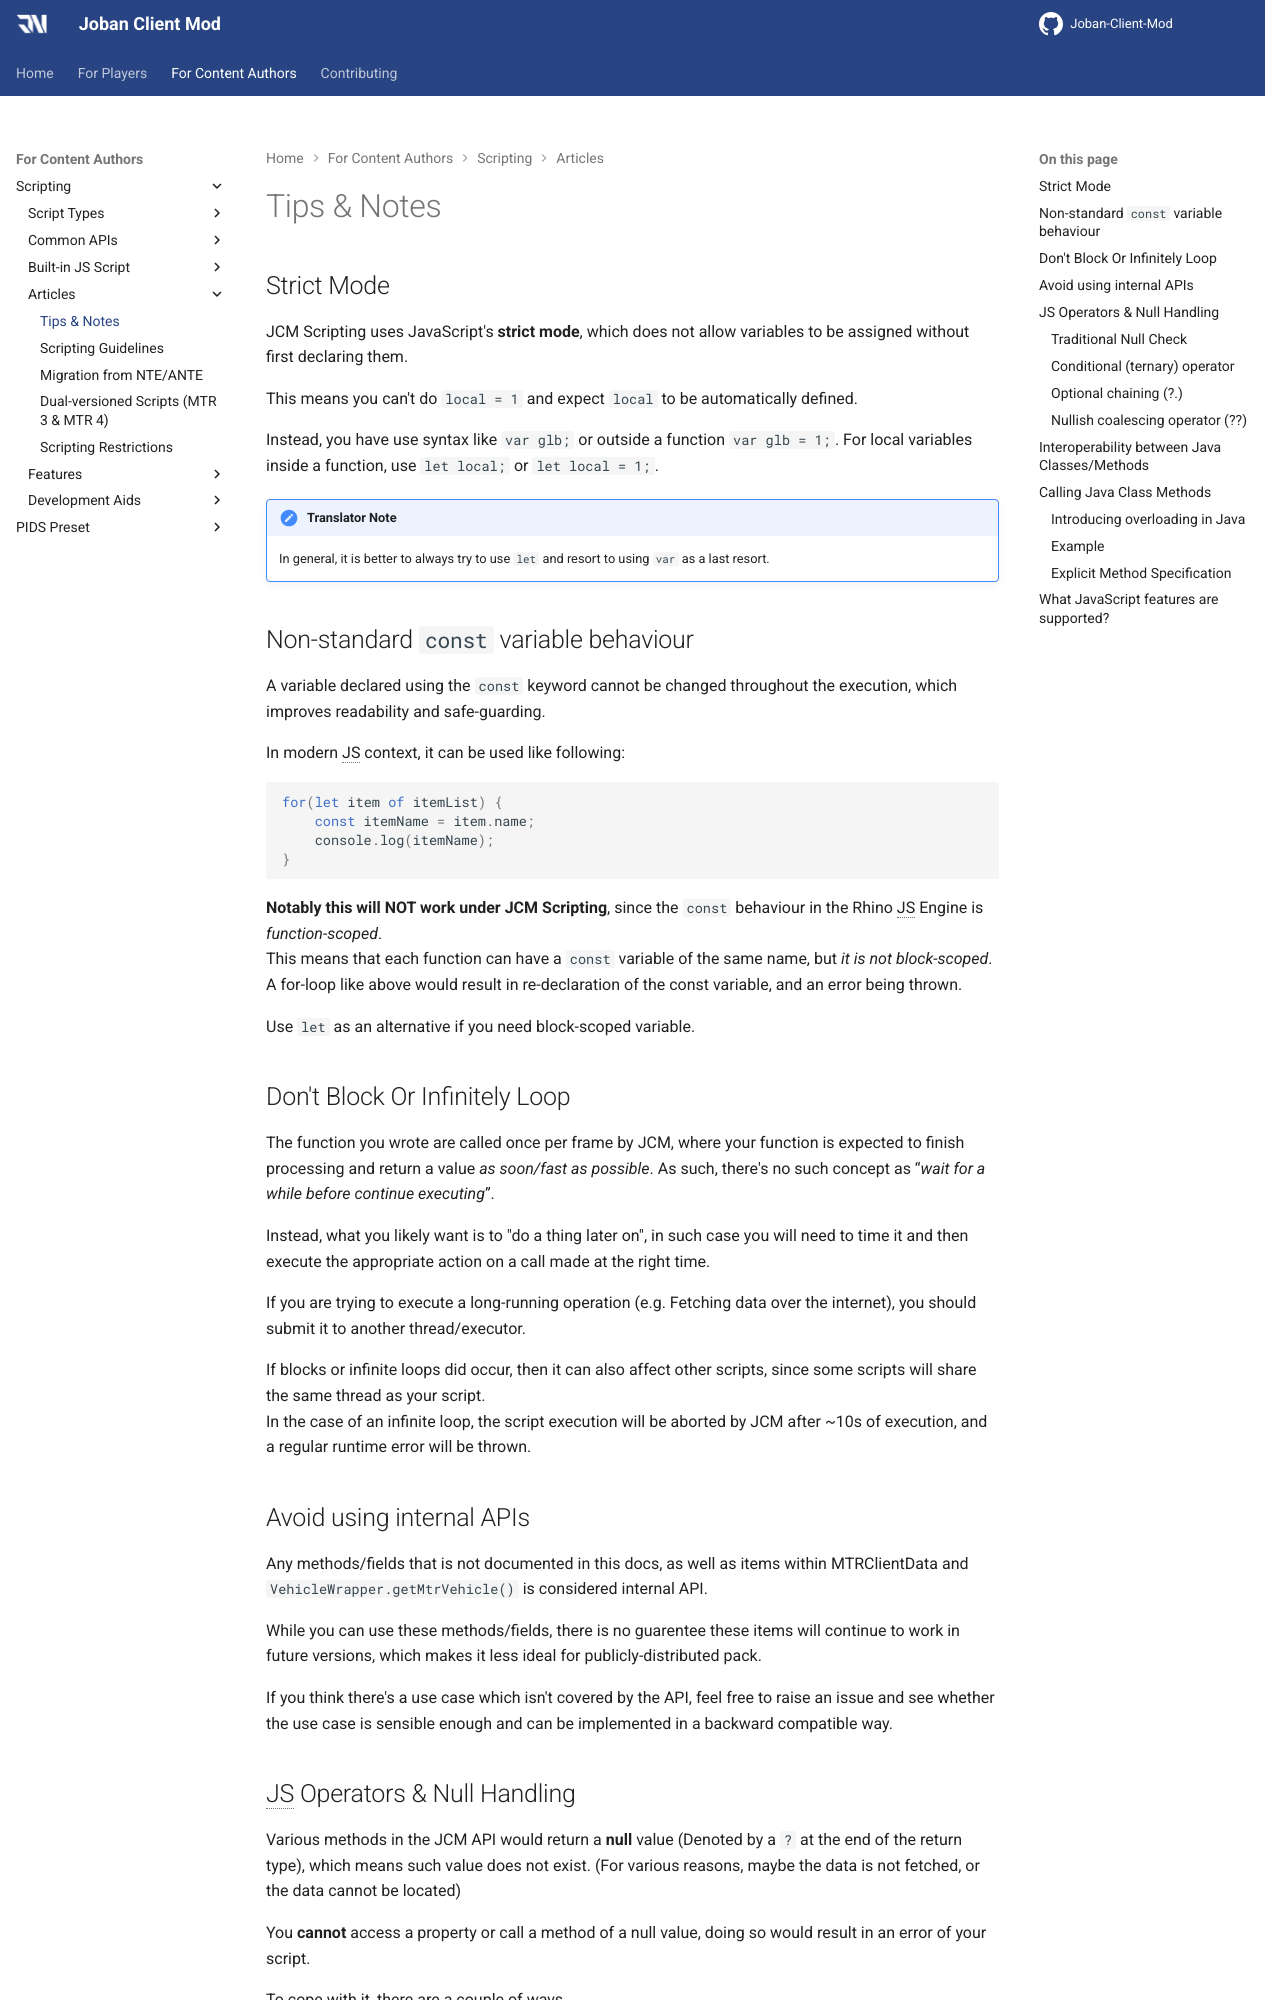

repository: DistrictOfJoban/JCM-Docs · page: v2.3/dev/scripting/articles/tips/index.html · generator: mkdocs

## Declaring variables using let or var
Both JCM/NTE uses JavaScript's **strict mode**, which does not allow variables to be assigned without first declaring them.

This means you can't do `local = 1` and expect `local` to be automatically defined.

Instead, you have use syntax like `var glb;` or outside a function `var glb = 1;`. For local variables inside a function, use `let local;` or `let local = 1;`.

!!! note "Translator Note"
     In general, it is better to always try to use `let` and resort to using `var` as a last resort.

## Don't Block Or Infinitely Loop
The function you wrote are called once per frame by JCM, where  your function is expected to finish processing and return a value *as soon/fast as possible*. As such, there's no such concept as “*wait for a while before continue executing*”.

Instead, what you likely want is to "do a thing later on", in such case you will need to time it and then execute the appropriate action on a call made at the right time.

If you are trying to execute a long-running operation (e.g. Fetching data over the internet), you should submit it to another thread/executor.

If blocks or infinite loops did occur, then the entire script execution will stall as scripts are executed one at a time \[*in the same thread*\]. In such situation, you can reset it by pressing ++f3+t++ on your keyboard, which reloads the resource pack and resets the scripting thread.

## Avoid using internal APIs
Any methods/fields that is not documented in this docs, as well as items within MTRClientData and `VehicleWrapper.getMtrVehicle()` is considered internal API.

While you can use these methods/fields, there is no guarentee these items will continue to work in future versions, which makes it less ideal for publicly-distributed pack.

If you think there's a use case which isn't covered by the API, feel free to raise an issue and see whether the use case is sensible enough and can be implemented in a backward compatible way.
